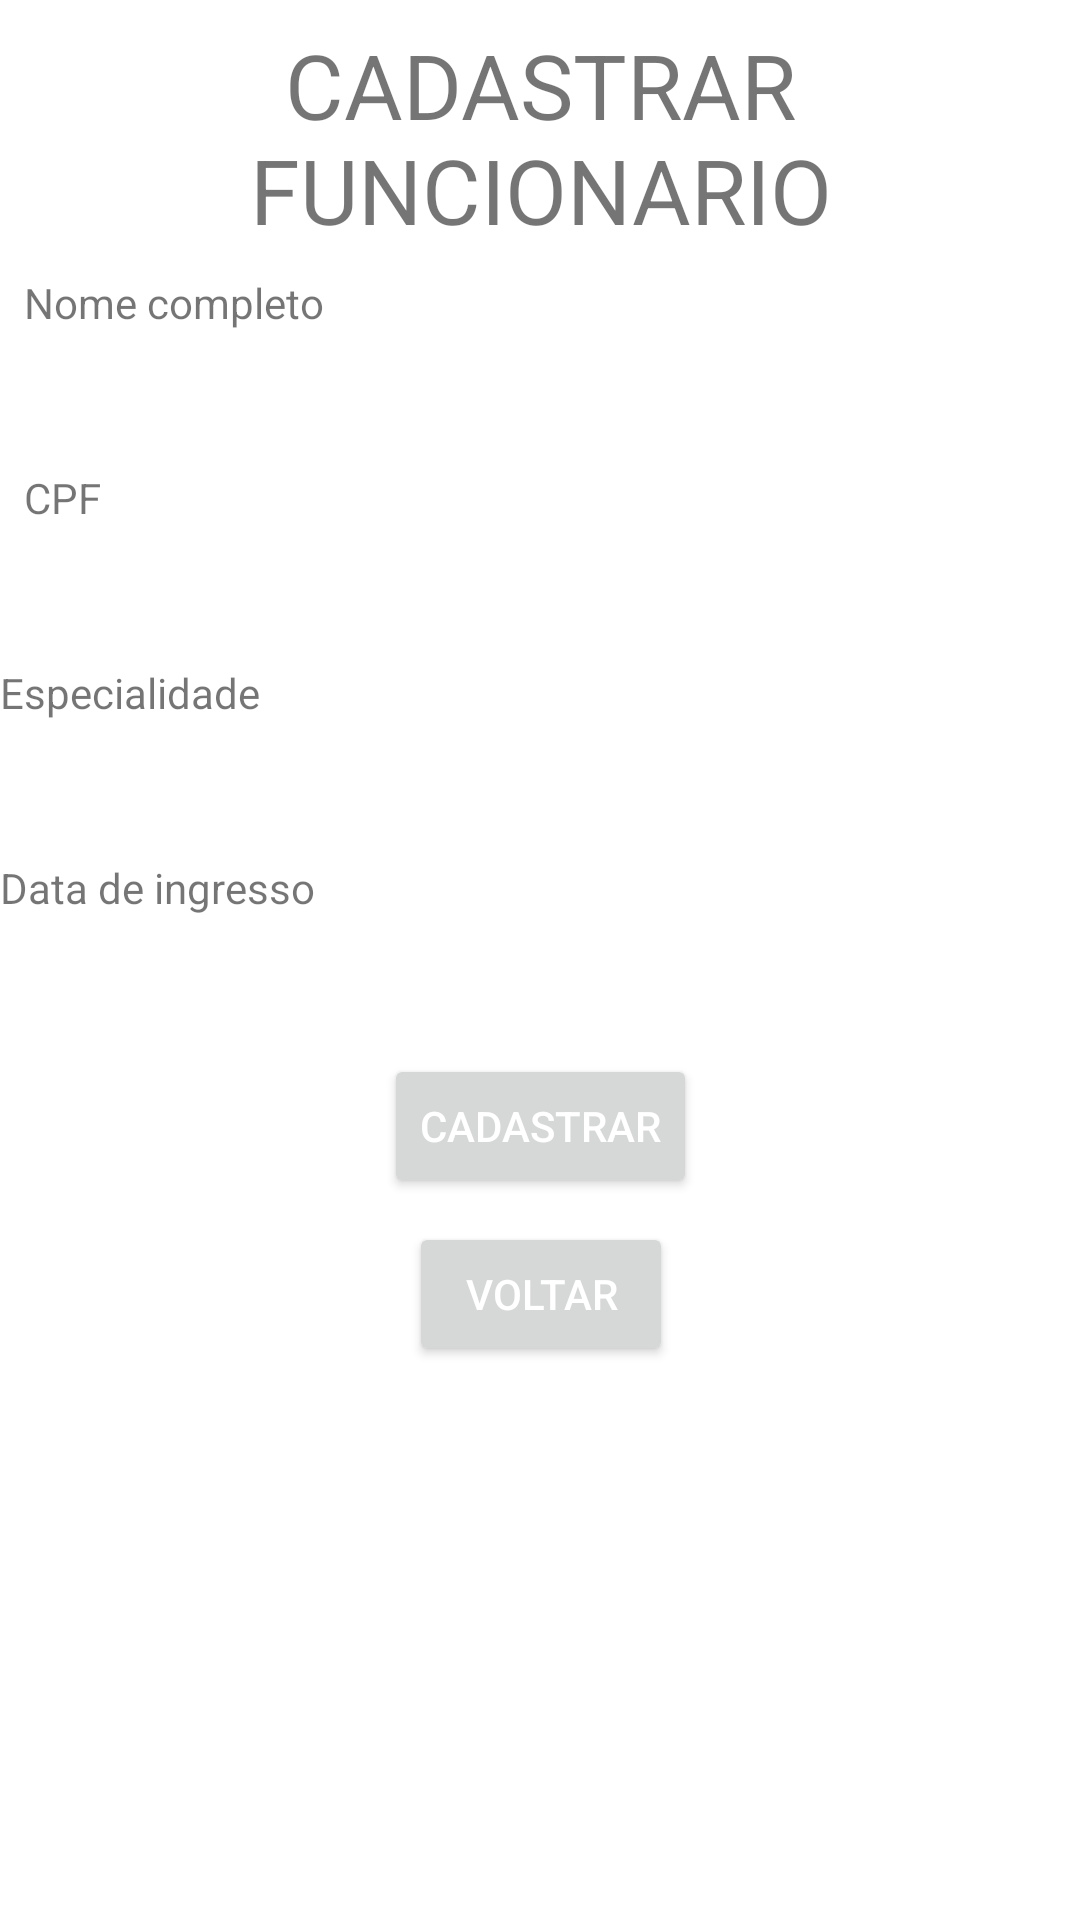

Android layout source for this screen:
<!-- AndroidManifest.xml: application theme AppTheme -->
<!-- res/layout/activity_cadastrar_funcionario.xml -->
<?xml version="1.0" encoding="utf-8"?>
<ScrollView xmlns:android="http://schemas.android.com/apk/res/android"
    xmlns:app="http://schemas.android.com/apk/res-auto"
    xmlns:tools="http://schemas.android.com/tools"
    android:layout_width="match_parent"
    android:layout_height="match_parent"
    tools:context=".prestador_activities.CadastrarFuncionarioActivity">

    <android.support.constraint.ConstraintLayout
        android:layout_width="match_parent"
        android:layout_height="match_parent">

        <TextView
            android:id="@+id/textView4"
            android:layout_width="wrap_content"
            android:layout_height="wrap_content"
            android:layout_marginEnd="8dp"
            android:layout_marginLeft="8dp"
            android:layout_marginRight="8dp"
            android:layout_marginStart="8dp"
            android:layout_marginTop="8dp"
            android:gravity="center"
            android:text="CADASTRAR FUNCIONARIO"
            android:textSize="30sp"
            app:layout_constraintEnd_toEndOf="parent"
            app:layout_constraintStart_toStartOf="parent"
            app:layout_constraintTop_toTopOf="parent" />

        <TextView
            android:id="@+id/textView6"
            android:layout_width="wrap_content"
            android:layout_height="wrap_content"
            android:layout_marginLeft="8dp"
            android:layout_marginStart="8dp"
            android:layout_marginTop="8dp"
            android:text="Nome completo"
            app:layout_constraintStart_toStartOf="parent"
            app:layout_constraintTop_toBottomOf="@+id/textView4" />

        <EditText
            android:id="@+id/CADASTRAR_FUNCIONARIO_NAME"
            android:layout_width="wrap_content"
            android:layout_height="30dp"
            android:layout_marginTop="8dp"
            android:ems="10"
            android:inputType="textPersonName"
            app:layout_constraintStart_toStartOf="@+id/textView6"
            app:layout_constraintTop_toBottomOf="@+id/textView6" />

        <TextView
            android:id="@+id/textView7"
            android:layout_width="wrap_content"
            android:layout_height="wrap_content"
            android:layout_marginTop="8dp"
            android:text="Especialidade"
            app:layout_constraintTop_toBottomOf="@+id/CADASTRO_FUNCIONARIO_CPF"
            tools:layout_editor_absoluteX="8dp" />

        <EditText
            android:id="@+id/CADASTRAR_FUNCIONARIO_ESPECIALIDADE"
            android:layout_width="wrap_content"
            android:layout_height="30dp"
            android:layout_marginTop="8dp"
            android:ems="10"
            android:inputType="phone"
            app:layout_constraintStart_toStartOf="@+id/textView7"
            app:layout_constraintTop_toBottomOf="@+id/textView7" />

        <TextView
            android:id="@+id/textView8"
            android:layout_width="wrap_content"
            android:layout_height="wrap_content"
            android:layout_marginTop="8dp"
            android:text="Data de ingresso"
            app:layout_constraintStart_toStartOf="@+id/CADASTRAR_FUNCIONARIO_ESPECIALIDADE"
            app:layout_constraintTop_toBottomOf="@+id/CADASTRAR_FUNCIONARIO_ESPECIALIDADE" />

        <EditText
            android:id="@+id/CADASTAR_FUNCIONARIO_EMAIL"
            android:layout_width="wrap_content"
            android:layout_height="30dp"
            android:layout_marginTop="8dp"
            android:ems="10"
            android:inputType="textEmailAddress"
            app:layout_constraintStart_toStartOf="@+id/textView8"
            app:layout_constraintTop_toBottomOf="@+id/textView8" />

        <Button
            android:id="@+id/CADASTRAR_FUNCIONARIO_CONFIRMAR"
            android:layout_width="wrap_content"
            android:layout_height="wrap_content"
            android:layout_marginEnd="8dp"
            android:layout_marginLeft="8dp"
            android:layout_marginRight="8dp"
            android:layout_marginStart="8dp"
            android:layout_marginTop="8dp"
            android:text="Cadastrar"
            app:layout_constraintEnd_toEndOf="parent"
            app:layout_constraintStart_toStartOf="parent"
            app:layout_constraintTop_toBottomOf="@+id/CADASTAR_FUNCIONARIO_EMAIL" />

        <Button
            android:id="@+id/CADASTRAR_FUNCIONARIO_VOLTAR"
            android:layout_width="wrap_content"
            android:layout_height="wrap_content"
            android:layout_marginEnd="8dp"
            android:layout_marginLeft="8dp"
            android:layout_marginRight="8dp"
            android:layout_marginStart="8dp"
            android:layout_marginTop="8dp"
            android:text="voltar"
            app:layout_constraintEnd_toEndOf="@+id/CADASTRAR_FUNCIONARIO_CONFIRMAR"
            app:layout_constraintStart_toStartOf="@+id/CADASTRAR_FUNCIONARIO_CONFIRMAR"
            app:layout_constraintTop_toBottomOf="@+id/CADASTRAR_FUNCIONARIO_CONFIRMAR" />

        <TextView
            android:id="@+id/textView25"
            android:layout_width="wrap_content"
            android:layout_height="wrap_content"
            android:layout_marginTop="8dp"
            android:text="CPF"
            app:layout_constraintStart_toStartOf="@+id/CADASTRAR_FUNCIONARIO_NAME"
            app:layout_constraintTop_toBottomOf="@+id/CADASTRAR_FUNCIONARIO_NAME" />

        <EditText
            android:id="@+id/CADASTRO_FUNCIONARIO_CPF"
            android:layout_width="wrap_content"
            android:layout_height="30dp"
            android:layout_marginTop="8dp"
            android:ems="10"
            android:inputType="numberSigned"
            app:layout_constraintStart_toStartOf="@+id/textView25"
            app:layout_constraintTop_toBottomOf="@+id/textView25" />
    </android.support.constraint.ConstraintLayout>
</ScrollView>
<!-- resources referenced by this layout -->
<resources>
  <style name="AppTheme" parent="Theme.AppCompat.Light.DarkActionBar">
          
          <item name="colorPrimary">@android:color/holo_blue_bright</item>
          <item name="colorPrimaryDark">@android:color/holo_blue_dark</item>
          <item name="colorAccent">@android:color/holo_blue_light</item>
          <item name="android:navigationBarColor">@color/colorAccent</item>
          <item name="android:colorForeground">@color/foreground_material_light</item>
          <item name="android:colorBackground">@color/background_material_light</item>
          <item name="android:textColorPrimary">@android:color/white</item>
          <item name="android:statusBarColor">@color/color_accent_2</item>
      </style>
  <color name="colorAccent">#20214d</color>
  <color name="foreground_material_light">#ffffff</color>
  <color name="background_material_light">#ffffff</color>
</resources>
